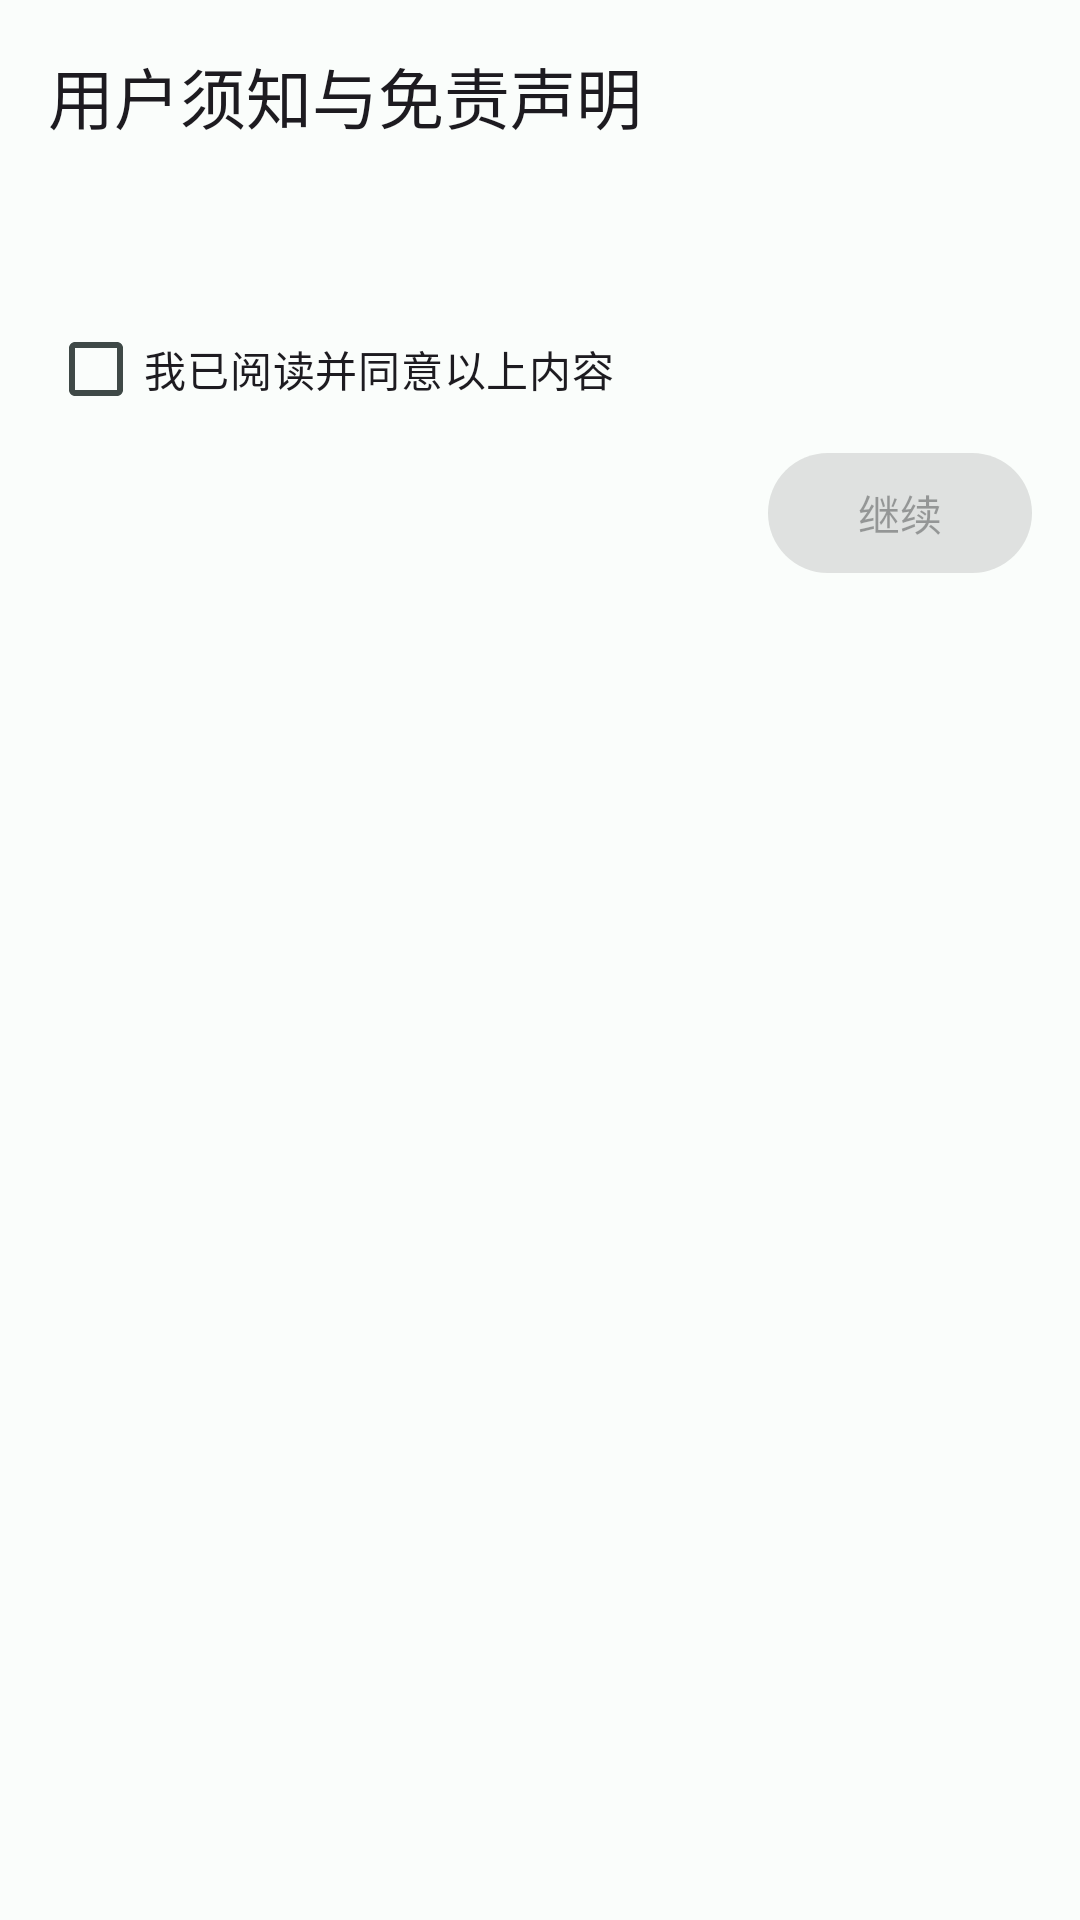

Android layout source for this screen:
<!-- AndroidManifest.xml: application theme Theme.ZhiXue -->
<!-- res/layout/activity_agreements.xml -->
<?xml version="1.0" encoding="utf-8"?>
<androidx.coordinatorlayout.widget.CoordinatorLayout xmlns:android="http://schemas.android.com/apk/res/android"
    xmlns:app="http://schemas.android.com/apk/res-auto"
    xmlns:tools="http://schemas.android.com/tools"
    android:layout_width="match_parent"
    android:layout_height="match_parent"
    android:fitsSystemWindows="true"
    tools:context=".ui.misc.AgreementsActivity">

    <androidx.core.widget.NestedScrollView
        android:layout_width="match_parent"
        android:layout_height="match_parent"
        android:fillViewport="true"
        app:layout_behavior="@string/appbar_scrolling_view_behavior">

        <androidx.constraintlayout.widget.ConstraintLayout
            android:layout_width="match_parent"
            android:layout_height="match_parent"
            android:padding="16dp">

            <com.google.android.material.button.MaterialButton
                android:id="@+id/nextButton"
                android:layout_width="wrap_content"
                android:layout_height="wrap_content"
                android:enabled="false"
                android:text="@string/next"
                app:layout_constraintEnd_toEndOf="parent"
                app:layout_constraintTop_toBottomOf="@id/checkbox" />

            <com.google.android.material.checkbox.MaterialCheckBox
                android:id="@+id/checkbox"
                android:layout_width="match_parent"
                android:layout_height="wrap_content"
                android:checked="false"
                android:text="@string/agreements_agree"
                app:layout_constraintEnd_toEndOf="parent"
                app:layout_constraintStart_toStartOf="parent"
                app:layout_constraintTop_toBottomOf="@id/content" />

            <com.google.android.material.textview.MaterialTextView
                android:id="@+id/content"
                android:layout_width="match_parent"
                android:layout_height="wrap_content"
                android:textAppearance="?attr/textAppearanceBodyMedium"
                app:layout_constraintEnd_toEndOf="parent"
                app:layout_constraintStart_toStartOf="parent"
                app:layout_constraintTop_toTopOf="parent"
                tools:layout_height="500dp" />

        </androidx.constraintlayout.widget.ConstraintLayout>

    </androidx.core.widget.NestedScrollView>

    <com.google.android.material.appbar.AppBarLayout
        android:layout_width="match_parent"
        android:layout_height="wrap_content"
        android:fitsSystemWindows="true"
        app:liftOnScroll="true">

        <com.google.android.material.appbar.MaterialToolbar
            android:id="@+id/topAppBar"
            android:layout_width="match_parent"
            android:layout_height="?attr/actionBarSize"
            app:title="@string/agreements_title" />

    </com.google.android.material.appbar.AppBarLayout>

</androidx.coordinatorlayout.widget.CoordinatorLayout>
<!-- resources referenced by this layout -->
<resources>
  <string name="agreements_agree">我已阅读并同意以上内容</string>
  <string name="agreements_title">用户须知与免责声明</string>
  <string name="next">继续</string>
  <color name="md_theme_light_primary">#006A60</color>
  <color name="md_theme_light_onPrimary">#FFFFFF</color>
  <color name="md_theme_light_primaryContainer">#68F9E9</color>
  <color name="md_theme_light_onPrimaryContainer">#00201C</color>
  <color name="md_theme_light_secondary">#4A635F</color>
  <color name="md_theme_light_onSecondary">#FFFFFF</color>
  <color name="md_theme_light_secondaryContainer">#CCE8E3</color>
  <color name="md_theme_light_onSecondaryContainer">#051F1D</color>
  <color name="md_theme_light_tertiary">#46617A</color>
  <color name="md_theme_light_onTertiary">#FFFFFF</color>
  <color name="md_theme_light_tertiaryContainer">#CBE5FF</color>
  <color name="md_theme_light_onTertiaryContainer">#001D32</color>
  <color name="md_theme_light_error">#BA1B1B</color>
  <color name="md_theme_light_errorContainer">#FFDAD4</color>
  <color name="md_theme_light_onError">#FFFFFF</color>
  <color name="md_theme_light_onErrorContainer">#410001</color>
  <color name="md_theme_light_background">#FAFDFB</color>
  <color name="md_theme_light_onBackground">#191C1C</color>
  <color name="md_theme_light_surface">#FAFDFB</color>
  <color name="md_theme_light_onSurface">#191C1C</color>
  <color name="md_theme_light_surfaceVariant">#DAE5E2</color>
  <color name="md_theme_light_onSurfaceVariant">#3F4947</color>
  <color name="md_theme_light_outline">#6F7977</color>
  <color name="md_theme_light_inverseOnSurface">#EFF1EF</color>
  <color name="md_theme_light_inverseSurface">#2D3130</color>
  <color name="md_theme_light_primaryInverse">#42DCCC</color>
</resources>
